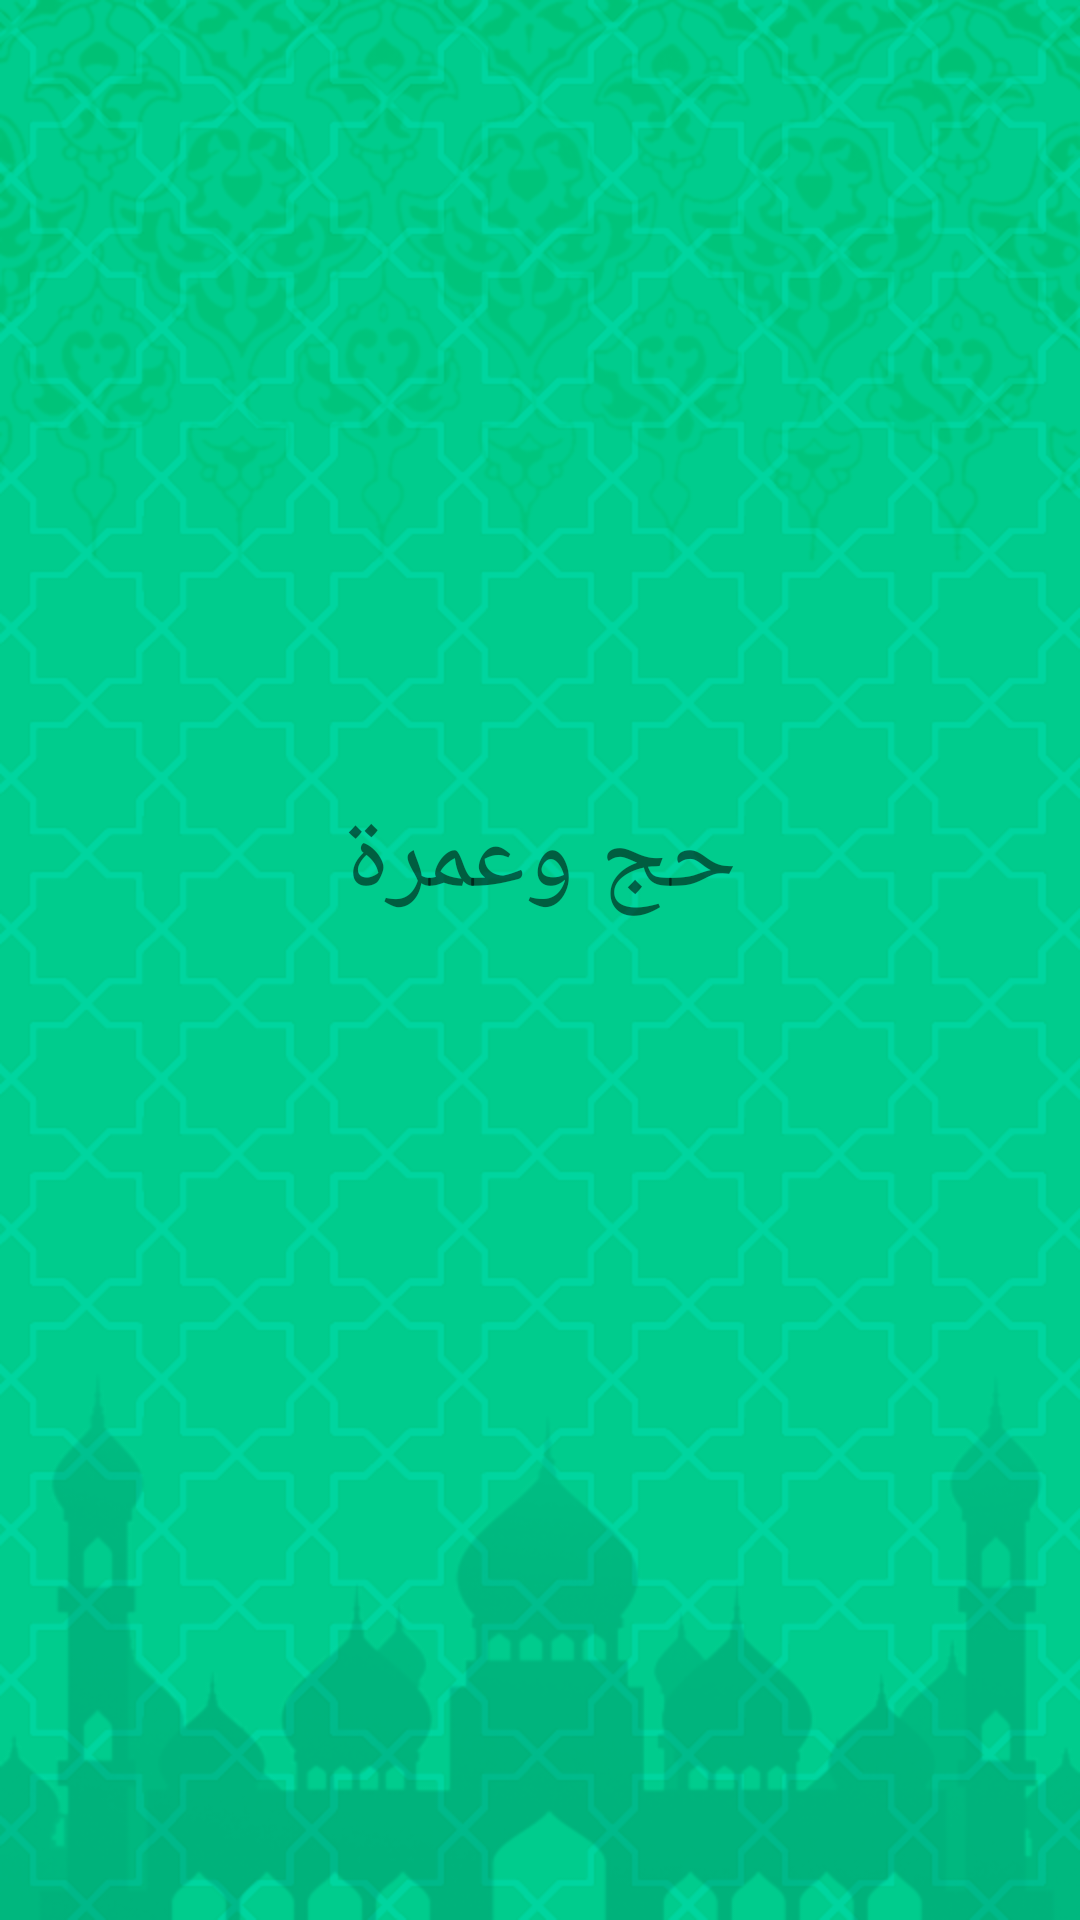

Reconstruct the res/layout file that produces this screen, plus the resources it refers to.
<!-- AndroidManifest.xml: application theme AppTheme -->
<!-- res/layout/activity_main.xml -->
<?xml version="1.0" encoding="utf-8"?>
<RelativeLayout xmlns:android="http://schemas.android.com/apk/res/android"
    xmlns:app="http://schemas.android.com/apk/res-auto"
    xmlns:tools="http://schemas.android.com/tools"
    android:id="@+id/activity_main"
    android:layout_width="match_parent"
    android:layout_height="match_parent"
    android:orientation="vertical"
    tools:context="com.example.hp.hej_omra.MainActivity"
    android:background="@drawable/bg2">


    <android.support.constraint.ConstraintLayout
        android:layout_width="match_parent"
        android:layout_height="match_parent">

        <TextView
            android:textSize="35sp"
            android:text="حج وعمرة"
            android:layout_width="wrap_content"
            android:layout_height="wrap_content"
            android:id="@+id/welcomeTv"
            app:layout_constraintBottom_toBottomOf="parent"
            android:layout_marginBottom="16dp"
            android:layout_marginTop="16dp"
            app:layout_constraintTop_toTopOf="parent"
            android:layout_marginEnd="16dp"
            app:layout_constraintRight_toRightOf="parent"
            android:layout_marginRight="16dp"
            android:layout_marginStart="16dp"
            app:layout_constraintLeft_toLeftOf="parent"
            android:layout_marginLeft="16dp"
            app:layout_constraintVertical_bias="0.44" />
    </android.support.constraint.ConstraintLayout>
</RelativeLayout>
<!-- resources referenced by this layout -->
<resources>
  <!-- drawable bg2: png bitmap (drawable, 160816 bytes) -->
  <style name="AppTheme" parent="Theme.AppCompat.Light.NoActionBar">
          
          <item name="colorPrimary">@color/colorPrimary</item>
          <item name="colorPrimaryDark">@color/colorPrimaryDark</item>
          <item name="colorAccent">@color/colorAccent</item>
      </style>
  <color name="colorPrimary">#36acba</color>
  <color name="colorPrimaryDark">#36acba</color>
  <color name="colorAccent">#7eff29</color>
</resources>
